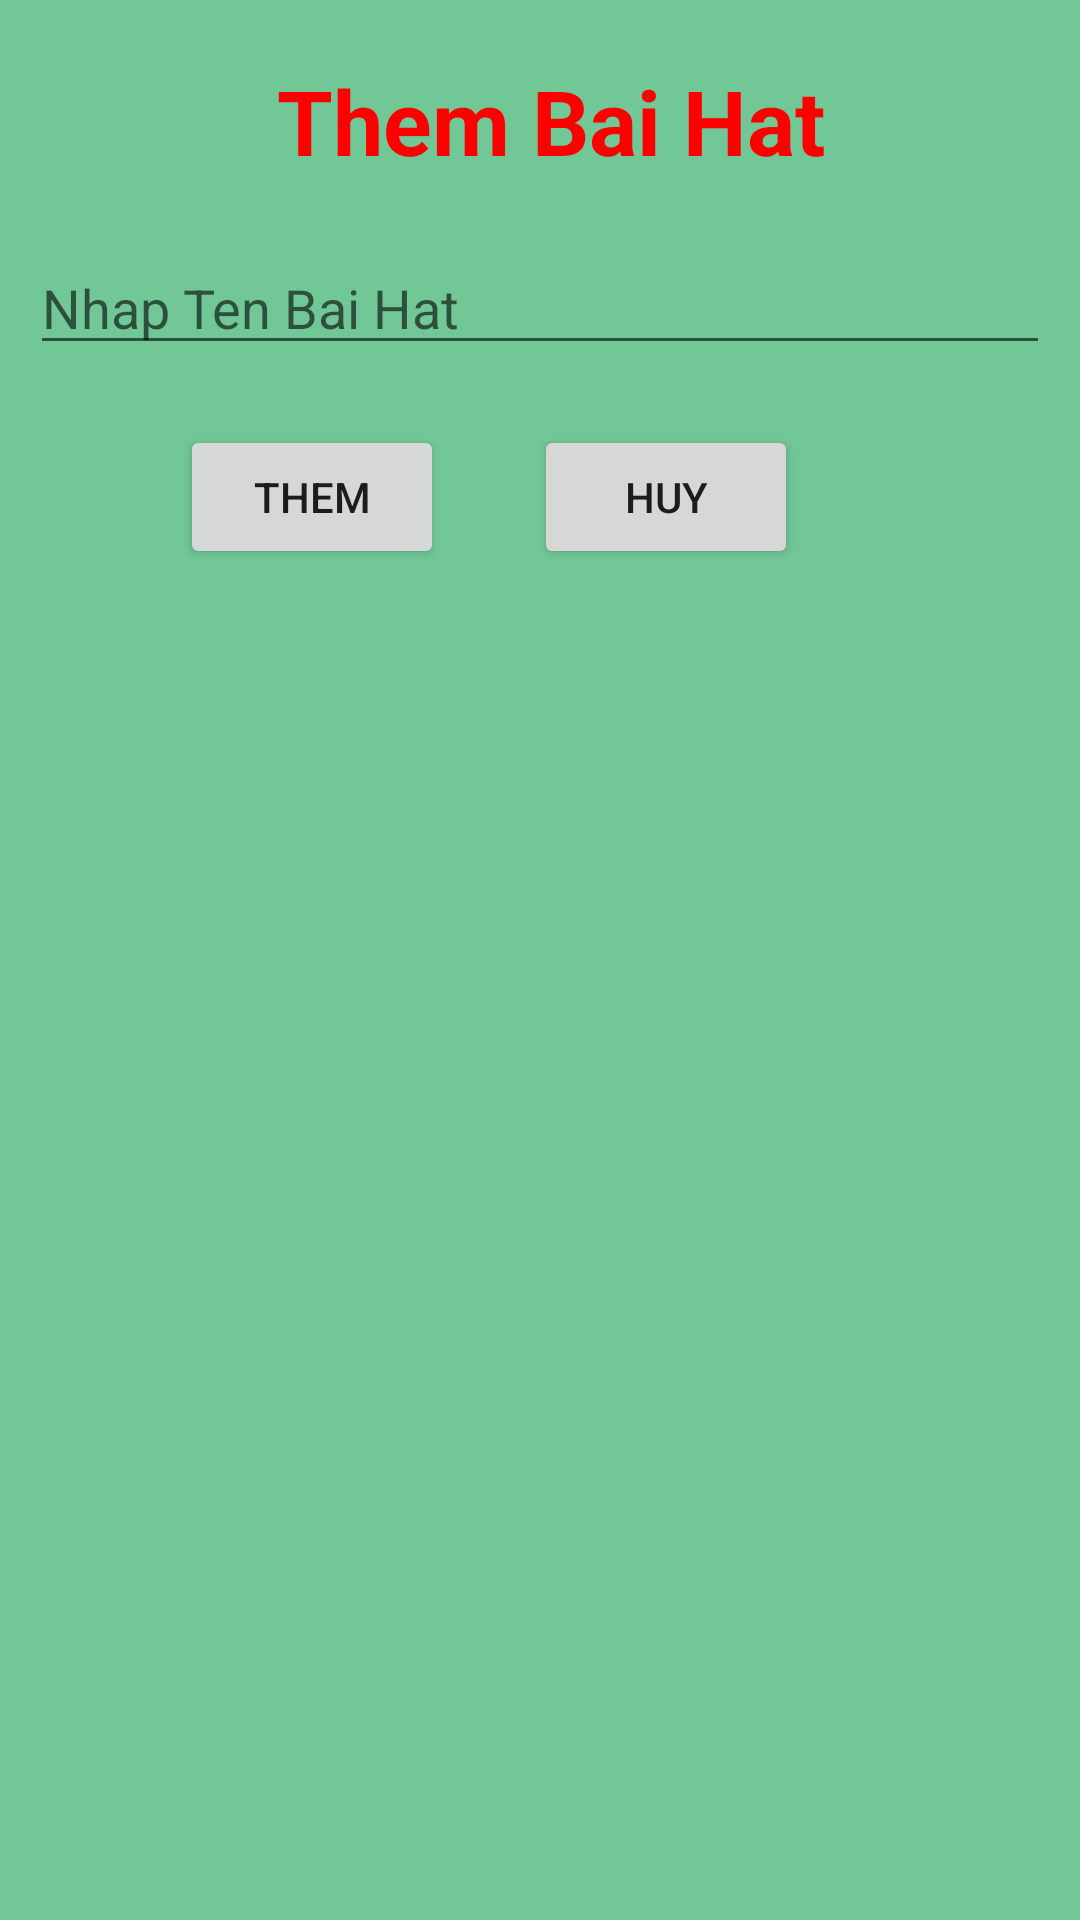

Reconstruct the res/layout file that produces this screen, plus the resources it refers to.
<!-- AndroidManifest.xml: application theme Theme.Sua_BTL_2 -->
<!-- res/layout/dialog_add_bh.xml -->
<?xml version="1.0" encoding="utf-8"?>
<RelativeLayout xmlns:android="http://schemas.android.com/apk/res/android"
    android:layout_width="match_parent"
    android:layout_height="match_parent"
    android:padding="10dp"
    android:background="#72c797">
<TextView
    android:layout_width="match_parent"
    android:layout_height="wrap_content"
    android:text=" Them Bai Hat"
    android:padding="10dp"
    android:gravity="center"
    android:textSize="30sp"
    android:textStyle="bold"
    android:id="@+id/textThem"
    android:textColor="#ff00"
    />
    <EditText
         android:hint="Nhap Ten Bai Hat"
        android:layout_width="match_parent"
        android:layout_height="wrap_content"
        android:layout_below="@+id/textThem"
        android:id="@+id/edittextThemBh"
        android:layout_marginTop="10dp"
        />
    <Button
        android:id="@+id/buttonThembh"
        android:layout_width="wrap_content"
        android:layout_height="wrap_content"
        android:layout_marginTop="20dp"
        android:layout_marginLeft="50dp"
        android:layout_below="@+id/edittextThemBh"
        android:text="Them"
        />

    <Button
        android:id="@+id/buttonHuybh"
        android:layout_width="wrap_content"
        android:layout_height="wrap_content"
        android:layout_below="@id/edittextThemBh"
        android:layout_marginLeft="30dp"
        android:layout_marginTop="20dp"
        android:layout_toRightOf="@+id/buttonThembh"
        android:text="Huy" />
</RelativeLayout>
<!-- resources referenced by this layout -->
<resources>
  <style name="Theme.Sua_BTL_2" parent="Theme.MaterialComponents.DayNight.DarkActionBar">
          
          <item name="colorPrimary">@color/purple_500</item>
          <item name="colorPrimaryVariant">@color/purple_700</item>
          <item name="colorOnPrimary">@color/white</item>
          
          <item name="colorSecondary">@color/teal_200</item>
          <item name="colorSecondaryVariant">@color/teal_700</item>
          <item name="colorOnSecondary">@color/black</item>
          
          <item name="android:statusBarColor">?attr/colorPrimaryVariant</item>
          
      </style>
  <!-- not gathered from this repository: default colours our renderer supplied (Android Studio template values) -->
  <color name="purple_500">#FF6200EE</color>
  <color name="purple_700">#FF3700B3</color>
  <color name="teal_200">#FF03DAC5</color>
  <color name="teal_700">#FF018786</color>
  <color name="black">#FF000000</color>
  <color name="white">#FFFFFFFF</color>
</resources>
